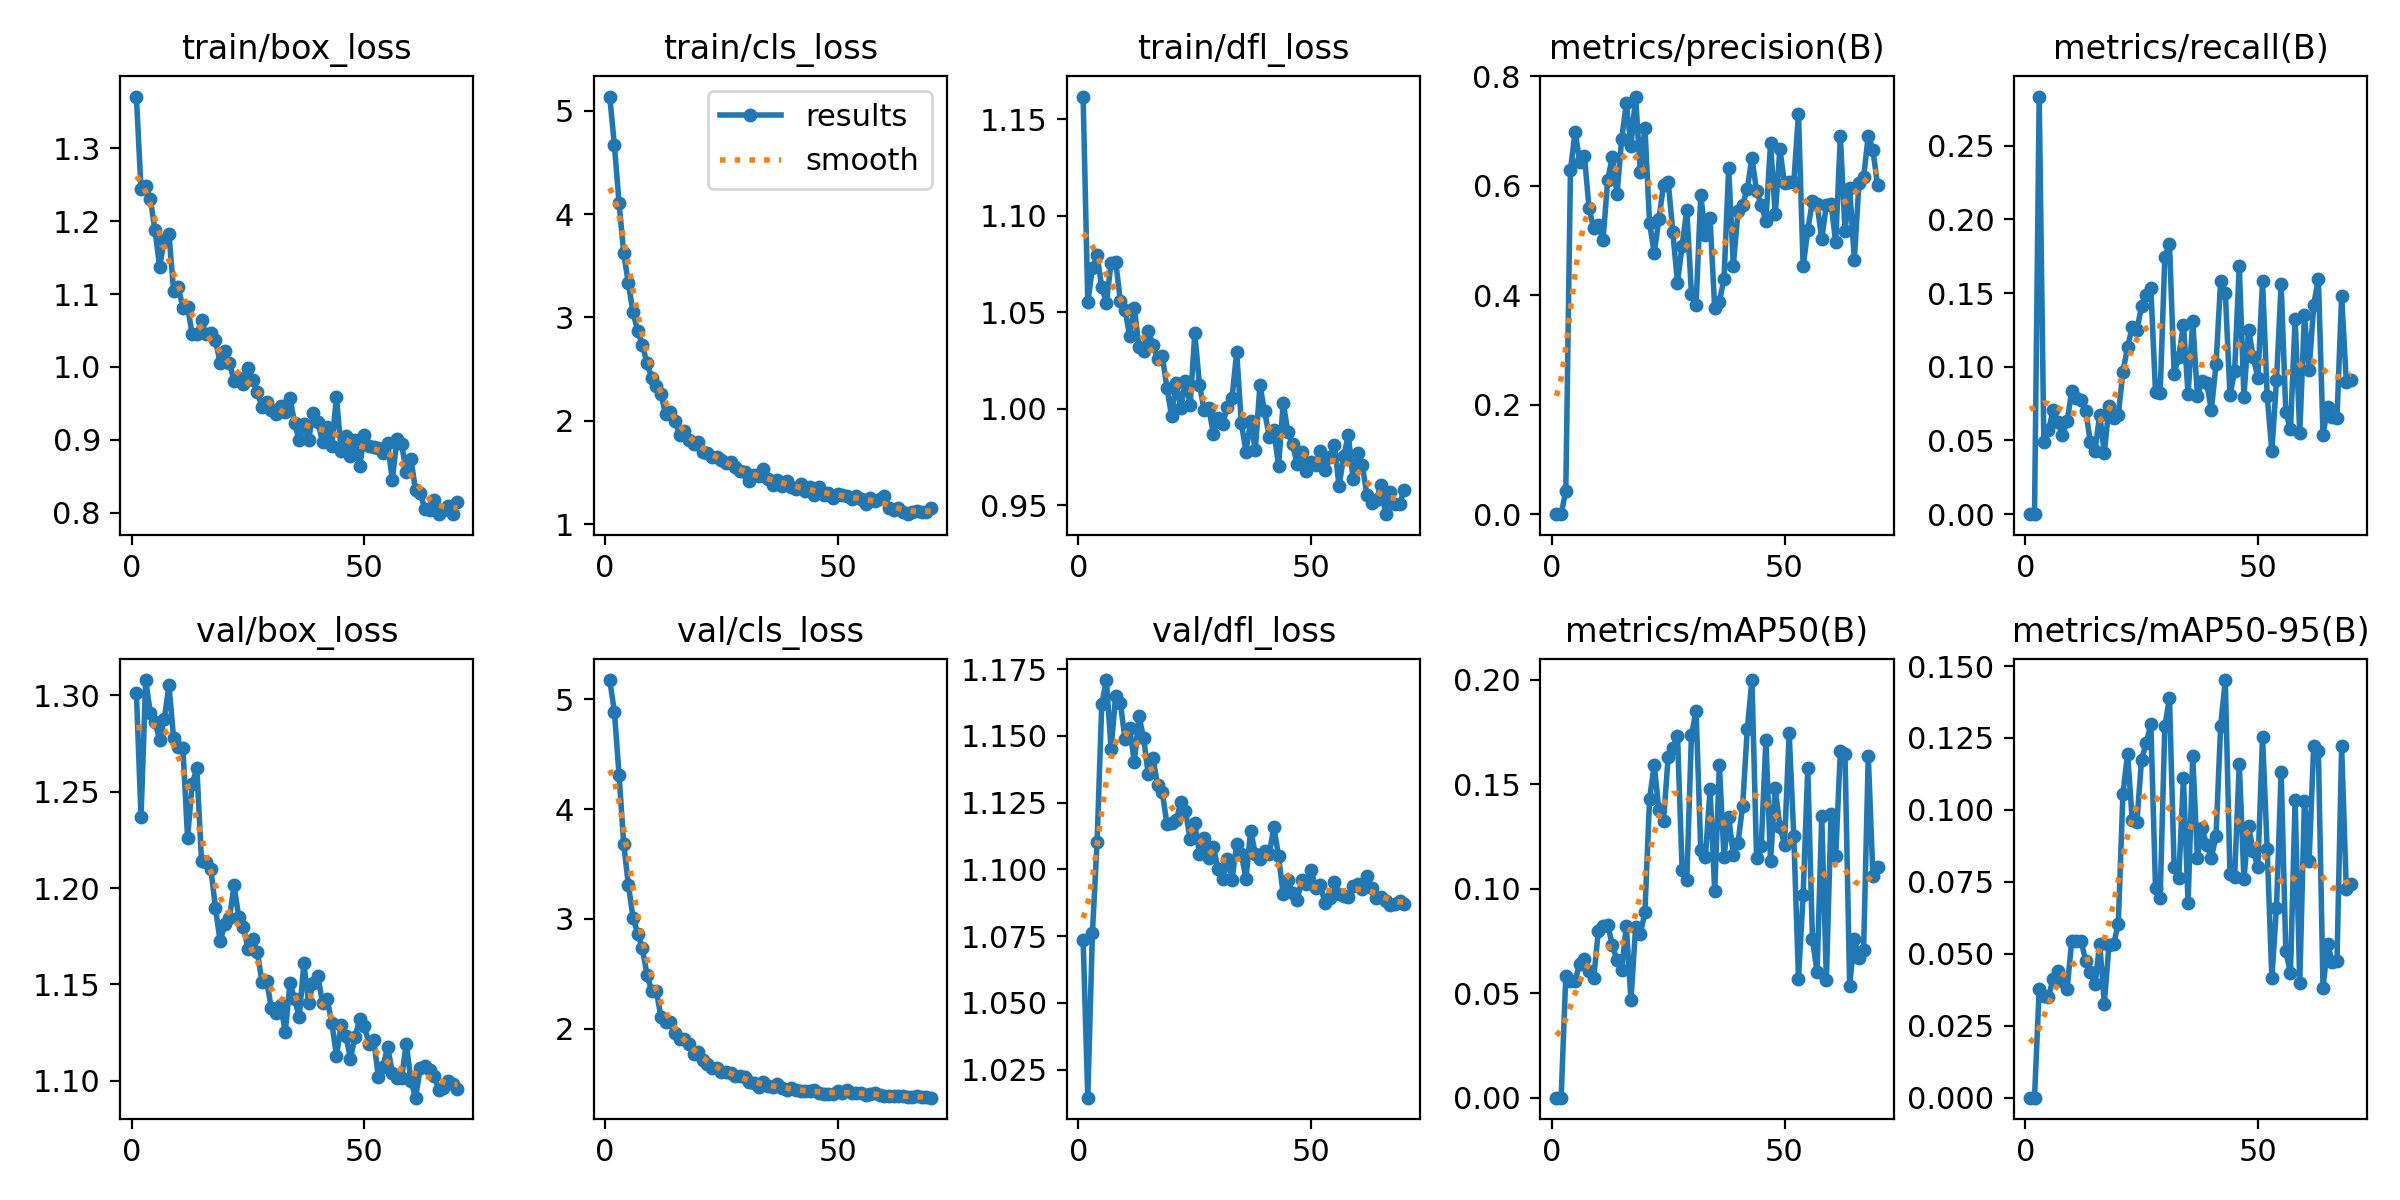

Values plotted in this chart, from the file beside it:
epoch, time, train/box_loss, train/cls_loss, train/dfl_loss, metrics/precision(B), metrics/recall(B), metrics/mAP50(B), metrics/mAP50-95(B), val/box_loss, val/cls_loss, val/dfl_loss, lr/pg0, lr/pg1, lr/pg2
1, 38.14, 1.371, 5.136, 1.162, 0, 0, 0, 0, 1.301, 5.177, 1.074, 4.8e-05, 4.8e-05, 4.8e-05
2, 80.79, 1.244, 4.665, 1.055, 0, 0, 0, 0, 1.237, 4.887, 1.014, 9.65351e-05, 9.65351e-05, 9.65351e-05
3, 132.5, 1.248, 4.107, 1.073, 0.04228, 0.2832, 0.05844, 0.0379, 1.308, 4.314, 1.076, 0.0001437, 0.0001437, 0.0001437
4, 190, 1.231, 3.622, 1.08, 0.6281, 0.04867, 0.05562, 0.0354, 1.291, 3.685, 1.11, 0.0001839, 0.0001839, 0.0001839
5, 251, 1.188, 3.331, 1.063, 0.699, 0.057, 0.05605, 0.03502, 1.286, 3.312, 1.162, 0.0001811, 0.0001811, 0.0001811
6, 313.7, 1.138, 3.05, 1.055, 0.6435, 0.07039, 0.06402, 0.04136, 1.277, 3.012, 1.171, 0.0001784, 0.0001784, 0.0001784
7, 379.1, 1.174, 2.869, 1.075, 0.6542, 0.0624, 0.06622, 0.04397, 1.288, 2.865, 1.145, 0.0001757, 0.0001757, 0.0001757
8, 452.4, 1.183, 2.739, 1.076, 0.5586, 0.05349, 0.06081, 0.04048, 1.305, 2.734, 1.165, 0.000173, 0.000173, 0.000173
9, 558, 1.104, 2.557, 1.056, 0.5221, 0.06299, 0.05723, 0.03775, 1.278, 2.493, 1.162, 0.0001703, 0.0001703, 0.0001703
10, 631, 1.11, 2.419, 1.051, 0.5289, 0.08328, 0.07992, 0.05455, 1.273, 2.34, 1.149, 0.0001676, 0.0001676, 0.0001676
11, 702.8, 1.081, 2.336, 1.038, 0.5004, 0.07865, 0.08236, 0.05457, 1.272, 2.348, 1.153, 0.0001648, 0.0001648, 0.0001648
12, 770.9, 1.083, 2.261, 1.052, 0.6111, 0.07738, 0.08243, 0.0546, 1.226, 2.108, 1.14, 0.0001621, 0.0001621, 0.0001621
13, 846.7, 1.045, 2.067, 1.032, 0.6522, 0.07011, 0.07323, 0.04745, 1.254, 2.058, 1.157, 0.0001594, 0.0001594, 0.0001594
14, 923.4, 1.045, 2.09, 1.03, 0.5843, 0.04877, 0.06563, 0.04363, 1.262, 2.063, 1.149, 0.0001567, 0.0001567, 0.0001567
15, 1018, 1.064, 2.002, 1.04, 0.6848, 0.04281, 0.06103, 0.03945, 1.214, 1.964, 1.136, 0.000154, 0.000154, 0.000154
16, 1111, 1.045, 1.868, 1.033, 0.7504, 0.06746, 0.08226, 0.05357, 1.213, 1.91, 1.142, 0.0001513, 0.0001513, 0.0001513
17, 1198, 1.047, 1.903, 1.026, 0.6725, 0.04144, 0.04656, 0.03271, 1.21, 1.906, 1.131, 0.0001486, 0.0001486, 0.0001486
18, 1295, 1.036, 1.81, 1.028, 0.7629, 0.07321, 0.0816, 0.05315, 1.19, 1.862, 1.129, 0.0001458, 0.0001458, 0.0001458
19, 1374, 1.006, 1.78, 1.011, 0.6258, 0.06527, 0.07817, 0.05328, 1.172, 1.771, 1.117, 0.0001431, 0.0001431, 0.0001431
20, 1473, 1.022, 1.8, 0.9963, 0.7063, 0.06733, 0.08865, 0.06052, 1.181, 1.789, 1.117, 0.0001404, 0.0001404, 0.0001404
21, 1559, 1.005, 1.703, 1.013, 0.5317, 0.09676, 0.1428, 0.1056, 1.185, 1.716, 1.118, 0.0001377, 0.0001377, 0.0001377
22, 1645, 0.9811, 1.688, 1.001, 0.4773, 0.1134, 0.1593, 0.1196, 1.201, 1.678, 1.125, 0.000135, 0.000135, 0.000135
23, 1729, 0.9846, 1.652, 1.014, 0.5383, 0.1267, 0.1377, 0.09639, 1.185, 1.645, 1.122, 0.0001323, 0.0001323, 0.0001323
24, 1827, 0.9759, 1.65, 1.002, 0.6013, 0.1248, 0.1325, 0.09574, 1.18, 1.638, 1.111, 0.0001295, 0.0001295, 0.0001295
25, 1918, 0.9981, 1.619, 1.039, 0.6076, 0.1409, 0.163, 0.1175, 1.169, 1.609, 1.117, 0.0001268, 0.0001268, 0.0001268
26, 2004, 0.9814, 1.589, 1.012, 0.5152, 0.1484, 0.1674, 0.1232, 1.173, 1.605, 1.106, 0.0001241, 0.0001241, 0.0001241
27, 2097, 0.966, 1.605, 0.9992, 0.4225, 0.1532, 0.173, 0.1298, 1.167, 1.599, 1.112, 0.0001214, 0.0001214, 0.0001214
28, 2199, 0.9446, 1.553, 1.001, 0.4906, 0.0827, 0.109, 0.07284, 1.151, 1.569, 1.104, 0.0001187, 0.0001187, 0.0001187
29, 2297, 0.9515, 1.512, 0.9867, 0.5562, 0.08219, 0.1042, 0.06942, 1.152, 1.57, 1.108, 0.000116, 0.000116, 0.000116
30, 2396, 0.9406, 1.507, 0.9951, 0.4026, 0.1742, 0.1735, 0.1291, 1.138, 1.557, 1.1, 0.0001133, 0.0001133, 0.0001133
31, 2505, 0.9349, 1.422, 0.9919, 0.3826, 0.1835, 0.1851, 0.1388, 1.135, 1.517, 1.096, 0.0001105, 0.0001105, 0.0001105
32, 2592, 0.9459, 1.475, 1.001, 0.5827, 0.09534, 0.1185, 0.08002, 1.14, 1.505, 1.104, 0.0001078, 0.0001078, 0.0001078
33, 2681, 0.9374, 1.467, 1.005, 0.5099, 0.1067, 0.115, 0.07643, 1.125, 1.464, 1.096, 0.0001051, 0.0001051, 0.0001051
34, 2797, 0.9578, 1.534, 1.029, 0.5407, 0.1286, 0.1476, 0.111, 1.151, 1.51, 1.11, 0.0001024, 0.0001024, 0.0001024
35, 2888, 0.9229, 1.443, 0.9924, 0.3761, 0.08157, 0.09865, 0.06762, 1.142, 1.482, 1.106, 9.96754e-05, 9.96754e-05, 9.96754e-05
36, 2983, 0.8992, 1.381, 0.9777, 0.3883, 0.1309, 0.1592, 0.1187, 1.133, 1.473, 1.096, 9.696e-05, 9.696e-05, 9.696e-05
37, 3095, 0.9213, 1.428, 0.9936, 0.4296, 0.0804, 0.1153, 0.08341, 1.161, 1.492, 1.114, 9.42446e-05, 9.42446e-05, 9.42446e-05
38, 3203, 0.8996, 1.374, 0.9786, 0.6324, 0.09054, 0.1343, 0.09363, 1.14, 1.455, 1.106, 9.15291e-05, 9.15291e-05, 9.15291e-05
39, 3323, 0.9361, 1.42, 1.012, 0.4539, 0.08887, 0.1161, 0.08769, 1.151, 1.445, 1.104, 8.88137e-05, 8.88137e-05, 8.88137e-05
40, 3425, 0.9237, 1.359, 0.9986, 0.553, 0.07062, 0.1218, 0.08339, 1.154, 1.461, 1.107, 8.60983e-05, 8.60983e-05, 8.60983e-05
41, 3562, 0.8971, 1.341, 0.9855, 0.5649, 0.1016, 0.1396, 0.09093, 1.141, 1.437, 1.106, 8.33829e-05, 8.33829e-05, 8.33829e-05
42, 3660, 0.9175, 1.389, 0.9888, 0.5941, 0.1581, 0.1763, 0.1293, 1.143, 1.433, 1.116, 8.06674e-05, 8.06674e-05, 8.06674e-05
43, 3760, 0.8919, 1.318, 0.9703, 0.6506, 0.1501, 0.1998, 0.1451, 1.13, 1.431, 1.105, 7.7952e-05, 7.7952e-05, 7.7952e-05
44, 3858, 0.9591, 1.362, 1.003, 0.5902, 0.08071, 0.1146, 0.07765, 1.113, 1.436, 1.091, 7.52366e-05, 7.52366e-05, 7.52366e-05
45, 3957, 0.8838, 1.288, 0.9878, 0.5654, 0.09686, 0.1205, 0.07662, 1.129, 1.443, 1.096, 7.25211e-05, 7.25211e-05, 7.25211e-05
46, 4065, 0.9057, 1.36, 0.9815, 0.5353, 0.1684, 0.1711, 0.1161, 1.124, 1.416, 1.091, 6.98057e-05, 6.98057e-05, 6.98057e-05
47, 4165, 0.8772, 1.287, 0.9712, 0.6779, 0.07977, 0.113, 0.07607, 1.112, 1.409, 1.088, 6.70903e-05, 6.70903e-05, 6.70903e-05
48, 4327, 0.899, 1.301, 0.9778, 0.5476, 0.1252, 0.1482, 0.09439, 1.123, 1.408, 1.096, 6.43749e-05, 6.43749e-05, 6.43749e-05
49, 4466, 0.8636, 1.253, 0.9676, 0.6665, 0.1066, 0.1297, 0.08559, 1.132, 1.408, 1.095, 6.16594e-05, 6.16594e-05, 6.16594e-05
50, 4609, 0.9065, 1.296, 0.9723, 0.6046, 0.09206, 0.1209, 0.08019, 1.128, 1.428, 1.1, 5.8944e-05, 5.8944e-05, 5.8944e-05
51, 4732, 0.8919, 1.285, 0.9708, 0.6063, 0.1583, 0.1744, 0.1255, 1.119, 1.41, 1.093, 5.62286e-05, 5.62286e-05, 5.62286e-05
52, 4859, 0.8901, 1.277, 0.978, 0.6061, 0.08032, 0.1251, 0.08641, 1.121, 1.441, 1.094, 5.35131e-05, 5.35131e-05, 5.35131e-05
53, 5015, 0.8891, 1.243, 0.968, 0.7319, 0.04272, 0.05688, 0.04159, 1.102, 1.409, 1.087, 5.07977e-05, 5.07977e-05, 5.07977e-05
54, 5155, 0.8822, 1.277, 0.9749, 0.4526, 0.09068, 0.09703, 0.06608, 1.107, 1.41, 1.089, 4.80823e-05, 4.80823e-05, 4.80823e-05
55, 5268, 0.8949, 1.243, 0.9813, 0.5188, 0.1562, 0.1577, 0.1133, 1.118, 1.417, 1.095, 4.53669e-05, 4.53669e-05, 4.53669e-05
56, 5395, 0.8448, 1.192, 0.9599, 0.572, 0.06916, 0.07582, 0.05095, 1.104, 1.399, 1.091, 4.26514e-05, 4.26514e-05, 4.26514e-05
57, 5574, 0.9005, 1.252, 0.9753, 0.5669, 0.05751, 0.06015, 0.04333, 1.101, 1.407, 1.09, 3.9936e-05, 3.9936e-05, 3.9936e-05
58, 5736, 0.894, 1.228, 0.9863, 0.5026, 0.1323, 0.1346, 0.1034, 1.102, 1.414, 1.09, 3.72206e-05, 3.72206e-05, 3.72206e-05
59, 5923, 0.8555, 1.249, 0.9637, 0.5649, 0.05508, 0.0565, 0.03972, 1.119, 1.396, 1.094, 3.45051e-05, 3.45051e-05, 3.45051e-05
60, 6110, 0.8738, 1.27, 0.9768, 0.5671, 0.1349, 0.1356, 0.1032, 1.1, 1.39, 1.095, 3.17897e-05, 3.17897e-05, 3.17897e-05
... 10 more rows
